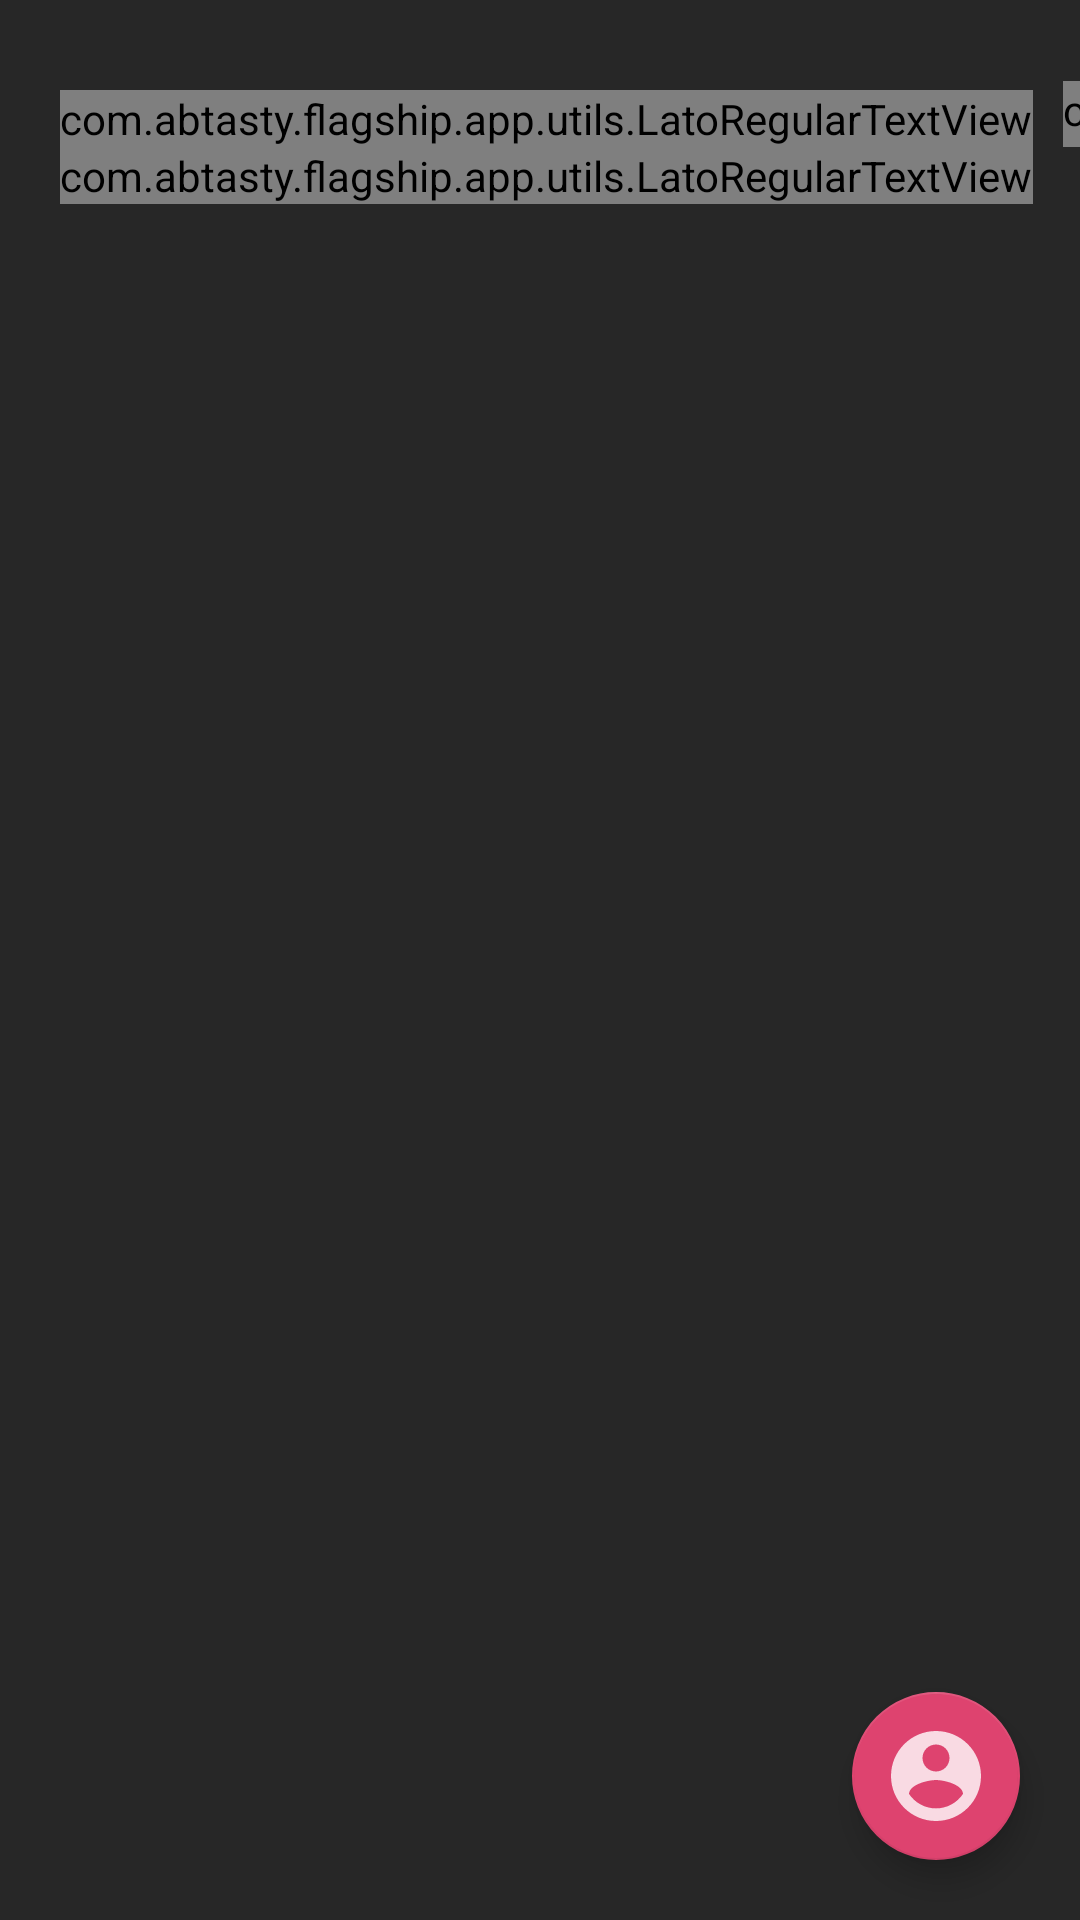

Android layout source for this screen:
<!-- AndroidManifest.xml: application theme AppTheme -->
<!-- res/layout/activity_flagship.xml -->
<?xml version="1.0" encoding="utf-8"?>
<androidx.constraintlayout.widget.ConstraintLayout xmlns:android="http://schemas.android.com/apk/res/android"
        xmlns:app="http://schemas.android.com/apk/res-auto"
        xmlns:tools="http://schemas.android.com/tools"
        android:layout_width="match_parent"
        android:layout_height="match_parent"
        android:background="@color/dark_grey"
        tools:context=".Flagship">

    <com.example.flagship.app.utils.LatoRegularTextView
            android:id="@+id/main_title"
            android:layout_width="wrap_content"
            android:layout_height="wrap_content"
            android:layout_marginLeft="20dp"
            android:layout_marginTop="30dp"
            android:text="Welcome"
            android:textColor="#FFFFFF"
            android:textSize="40sp"
            app:layout_constraintLeft_toLeftOf="parent"
            app:layout_constraintTop_toTopOf="parent" />

    <com.example.flagship.app.utils.LatoItalicTextView
            android:id="@+id/user_id"
            android:layout_width="wrap_content"
            android:layout_height="wrap_content"
            android:layout_marginLeft="10dp"
            android:paddingBottom="3dp"
            android:text="Raph"
            android:textColor="@color/pink"
            android:textSize="30sp"
            app:layout_constraintBottom_toBottomOf="@id/main_title"
            app:layout_constraintLeft_toRightOf="@id/main_title" />

    <com.example.flagship.app.utils.LatoRegularTextView
            android:id="@+id/subtitle"
            android:layout_width="wrap_content"
            android:layout_height="wrap_content"
            android:text="Click on a campaign to see its configuration."
            android:textColor="#FFFFFF"
            android:textSize="14sp"
            app:layout_constraintLeft_toLeftOf="@id/main_title"
            app:layout_constraintTop_toBottomOf="@id/main_title" />

    <androidx.recyclerview.widget.RecyclerView
            android:id="@+id/campaigns_rv"
            android:layout_width="0dp"
            android:layout_height="0dp"
            android:layout_marginLeft="20dp"
            android:layout_marginTop="35dp"
            android:layout_marginRight="20dp"
            android:clipToPadding="false"
            android:paddingBottom="100dp"
            app:layout_constraintBottom_toBottomOf="parent"
            app:layout_constraintLeft_toLeftOf="parent"
            app:layout_constraintRight_toRightOf="parent"
            app:layout_constraintTop_toBottomOf="@id/subtitle" />


    <FrameLayout
            android:id="@+id/fade"
            android:layout_width="match_parent"
            android:layout_height="0dp"
            android:alpha="0.72"
            android:background="@color/dark_grey"
            android:clickable="true"
            app:layout_constraintBottom_toBottomOf="parent"
            app:layout_constraintLeft_toLeftOf="parent"
            app:layout_constraintTop_toTopOf="@id/fab">

    </FrameLayout>

    <com.google.android.material.floatingactionbutton.FloatingActionButton
            android:id="@+id/fab"
            android:layout_width="wrap_content"
            android:layout_height="wrap_content"
            android:layout_margin="@dimen/fab_margin"
            app:backgroundTint="@color/pink"
            app:layout_constraintBottom_toBottomOf="parent"
            app:layout_constraintRight_toRightOf="parent"
            app:srcCompat="@drawable/ic_action_context" />

    <ImageView
            android:id="@+id/logo"
            android:layout_width="0dp"
            android:layout_height="0dp"
            android:scaleType="centerCrop"
            app:layout_constraintBottom_toBottomOf="@id/fab"
            app:layout_constraintLeft_toLeftOf="parent"
            app:layout_constraintTop_toTopOf="@id/fab"
            app:layout_constraintWidth_percent="0.5" />

</androidx.constraintlayout.widget.ConstraintLayout>
<!-- resources referenced by this layout -->
<resources>
  <color name="dark_grey">#272727</color>
  <color name="pink">#DE436F</color>
  <dimen name="fab_margin">20dp</dimen>
  <!-- drawable ic_action_context (drawable-anydpi) -->
  <vector xmlns:android="http://schemas.android.com/apk/res/android"
          android:width="24dp"
          android:height="24dp"
          android:viewportWidth="24"
          android:viewportHeight="24"
          android:tint="#FFFFFF"
          android:alpha="0.8">
      <path
              android:fillColor="#FF000000"
              android:pathData="M12,2C6.48,2 2,6.48 2,12s4.48,10 10,10 10,-4.48 10,-10S17.52,2 12,2zM12,5c1.66,0 3,1.34 3,3s-1.34,3 -3,3 -3,-1.34 -3,-3 1.34,-3 3,-3zM12,19.2c-2.5,0 -4.71,-1.28 -6,-3.22 0.03,-1.99 4,-3.08 6,-3.08 1.99,0 5.97,1.09 6,3.08 -1.29,1.94 -3.5,3.22 -6,3.22z"/>
  </vector>
  <style name="AppTheme" parent="Theme.AppCompat.Light.DarkActionBar">
          
          <item name="colorPrimary">@color/colorPrimary</item>
          <item name="colorPrimaryDark">@color/colorPrimaryDark</item>
          <item name="colorAccent">@color/colorAccent</item>
      </style>
  <color name="colorPrimary">#343434</color>
  <color name="colorPrimaryDark">#343434</color>
  <color name="colorAccent">#D81B60</color>
</resources>
